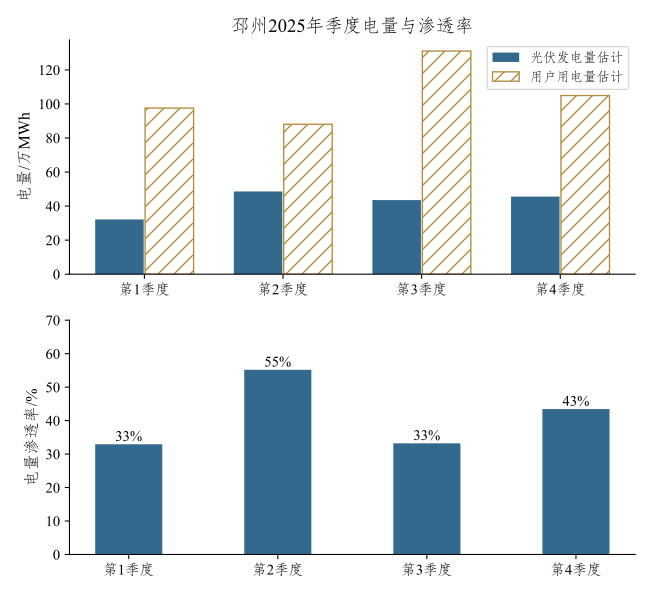

The table this chart was drawn from, first rows:
季度, 光伏发电量估计/MWh, 用户用电量估计/MWh, 分布式电源电量渗透率, 最大正向净负荷/MW
第1季度, 321355, 975677, 33%, 755.8
第2季度, 485795, 880481, 55%, 700.8
第3季度, 435215, 1310676, 33%, 956.5
第4季度, 455906, 1049557, 43%, 589.2
